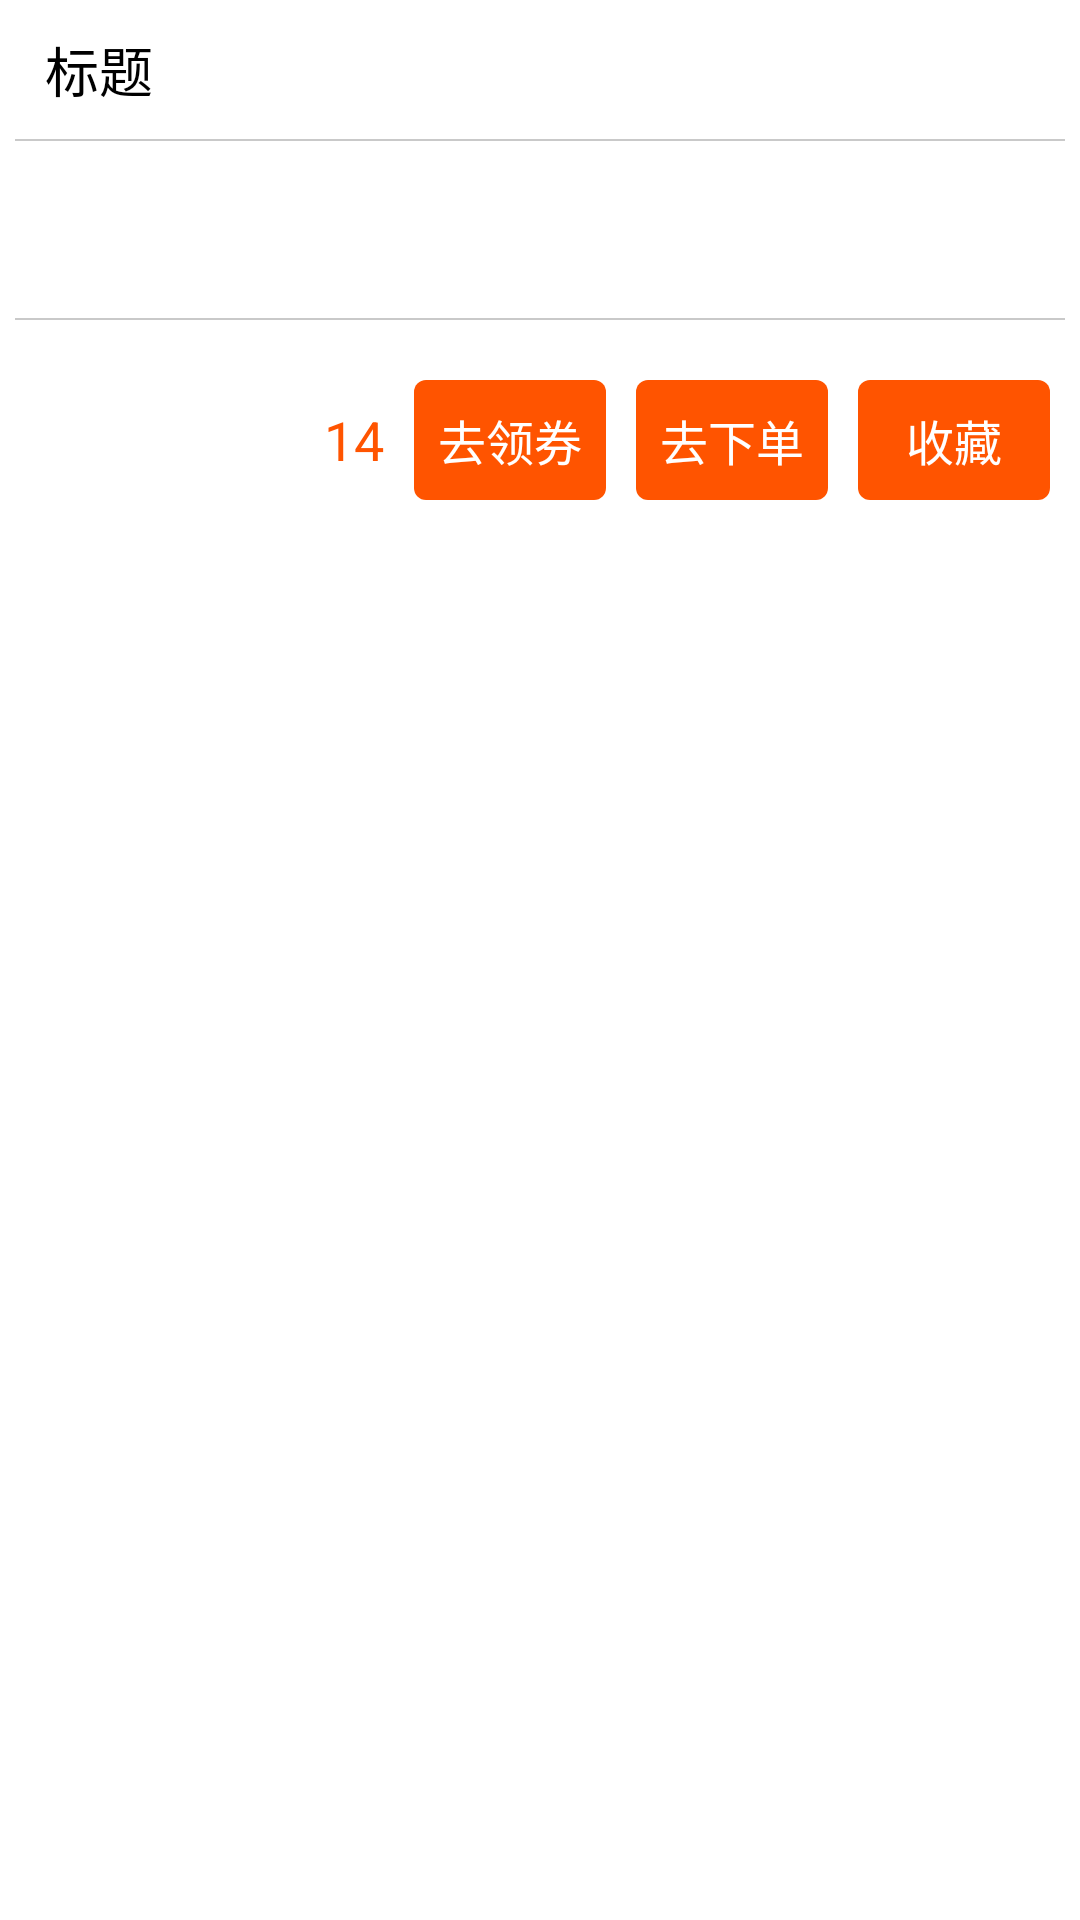

Reconstruct the res/layout file that produces this screen, plus the resources it refers to.
<!-- AndroidManifest.xml: activity theme ActivityTheme_Light -->
<!-- res/layout/activity_goods_detail.xml -->
<?xml version="1.0" encoding="utf-8"?>
<ScrollView xmlns:android="http://schemas.android.com/apk/res/android"
    xmlns:app="http://schemas.android.com/apk/res-auto"
    android:layout_width="match_parent"
    android:layout_height="wrap_content">

    <android.support.constraint.ConstraintLayout
        android:layout_width="match_parent"
        android:layout_height="wrap_content"
        android:layout_marginLeft="5dp"
        android:layout_marginRight="5dp">

        <ImageView
            android:id="@+id/iv_goods_detail"
            android:layout_width="wrap_content"
            android:layout_height="wrap_content"
            app:layout_constraintLeft_toLeftOf="parent"
            app:layout_constraintTop_toTopOf="parent" />

        <TextView
            android:id="@+id/tv_goods_detail_title"
            android:layout_width="match_parent"
            android:layout_height="wrap_content"
            android:padding="10dp"
            android:text="标题"
            android:textColor="@color/black"
            android:textSize="18sp"
            app:layout_constraintTop_toBottomOf="@+id/iv_goods_detail" />

        <View
            android:id="@+id/divider_1"
            android:layout_width="match_parent"
            android:layout_height="0.5dp"
            android:background="@color/grey_transparent"
            app:layout_constraintTop_toBottomOf="@+id/tv_goods_detail_title" />

        <TextView
            android:id="@+id/tv_goods_detail_reason"
            android:layout_width="match_parent"
            android:layout_height="wrap_content"
            android:padding="10dp"
            android:textSize="14sp"
            app:layout_constraintTop_toBottomOf="@+id/divider_1" />

        <View
            android:id="@+id/divider_2"
            android:layout_width="match_parent"
            android:layout_height="0.5dp"
            android:layout_marginTop="20dp"
            android:background="@color/grey_transparent"
            app:layout_constraintTop_toBottomOf="@+id/tv_goods_detail_reason" />


        <TextView
            android:id="@+id/tv_goods_detail_price"
            android:layout_width="wrap_content"
            android:layout_height="wrap_content"
            android:gravity="center_vertical"
            android:paddingBottom="2dp"
            android:paddingLeft="10dp"
            android:paddingRight="10dp"
            android:paddingTop="2dp"
            android:text="14"
            android:textColor="@color/price_color"
            android:textSize="18sp"
            app:layout_constraintBaseline_toBaselineOf="@+id/btn_goods_detail_quan"
            app:layout_constraintRight_toLeftOf="@+id/btn_goods_detail_quan" />

        <Button
            android:id="@+id/btn_goods_detail_quan"
            android:layout_width="wrap_content"
            android:layout_height="40dp"
            android:layout_marginRight="10dp"
            android:background="@drawable/bg_buy"
            android:text="@string/quan"
            android:textColor="@color/white"
            android:textSize="16sp"
            app:layout_constraintBaseline_toBaselineOf="@+id/btn_goods_detail_buy"
            app:layout_constraintRight_toLeftOf="@+id/btn_goods_detail_buy" />

        <Button
            android:id="@+id/btn_goods_detail_buy"
            android:layout_width="wrap_content"
            android:layout_height="40dp"
            android:layout_marginRight="10dp"
            android:background="@drawable/bg_buy"
            android:text="@string/buy"
            android:textColor="@color/white"
            android:textSize="16sp"
            app:layout_constraintBaseline_toBaselineOf="@+id/btn_goods_detail_collection"
            app:layout_constraintRight_toLeftOf="@+id/btn_goods_detail_collection" />

        <Button
            android:id="@+id/btn_goods_detail_collection"
            android:layout_width="wrap_content"
            android:layout_height="40dp"
            android:layout_marginBottom="20dp"
            android:layout_marginRight="5dp"
            android:layout_marginTop="20dp"
            android:background="@drawable/bg_buy"
            android:text="@string/collection"
            android:textColor="@color/white"
            android:textSize="16sp"
            app:layout_constraintBottom_toBottomOf="parent"
            app:layout_constraintRight_toRightOf="parent"
            app:layout_constraintTop_toBottomOf="@+id/divider_2" />
    </android.support.constraint.ConstraintLayout>

</ScrollView>
<!-- resources referenced by this layout -->
<resources>
  <color name="black">#000000</color>
  <color name="grey_transparent">#86999999</color>
  <color name="price_color">#FF5400</color>
  <color name="white">#FFFFFF</color>
  <!-- drawable bg_buy (drawable) -->
  <?xml version="1.0" encoding="utf-8"?>
  <shape xmlns:android="http://schemas.android.com/apk/res/android"
      android:shape="rectangle">
      
      <solid android:color="@color/buy_button" />
      
      
      
      
      
      
      <corners android:radius="4dp" />
      
      
      
      
      
      
      
      
      
  </shape>
  <string name="buy">去下单</string>
  <string name="collection">收藏</string>
  <string name="quan">去领券</string>
  <style name="ActivityTheme_Light" parent="CustomActionBarTheme">
          <item name="android:windowAnimationStyle">@style/ActivityInOutAnimation</item>
          <item name="android:windowEnableSplitTouch">false</item>
          <item name="android:splitMotionEvents">false</item>
      </style>
  <color name="buy_button">#FF5400</color>
  <style name="CustomActionBarTheme" parent="@android:style/Theme.Holo.Light">
          <item name="android:actionBarStyle">@style/MyActionBar</item>
      </style>
  <style name="ActivityInOutAnimation" parent="@android:style/Animation.Activity">
          <item name="android:activityOpenEnterAnimation">@anim/push_left_in</item>
          <item name="android:activityOpenExitAnimation">@anim/push_left_out</item>
          <item name="android:activityCloseEnterAnimation">@anim/push_right_in</item>
          <item name="android:activityCloseExitAnimation">@anim/push_right_out</item>
      </style>
  <style name="MyActionBar" parent="@android:style/Widget.Holo.Light.ActionBar">
          <item name="android:background">@color/actionbar_bg</item>
          <item name="android:displayOptions">showTitle</item>
          <item name="android:titleTextStyle">@style/MyActionBarTitleText</item>
      </style>
  <color name="actionbar_bg">#F5F5F5</color>
  <style name="MyActionBarTitleText" parent="@android:style/TextAppearance.Holo.Widget.ActionBar.Title">
          <item name="android:textColor">@color/black</item>
          
      </style>
</resources>
